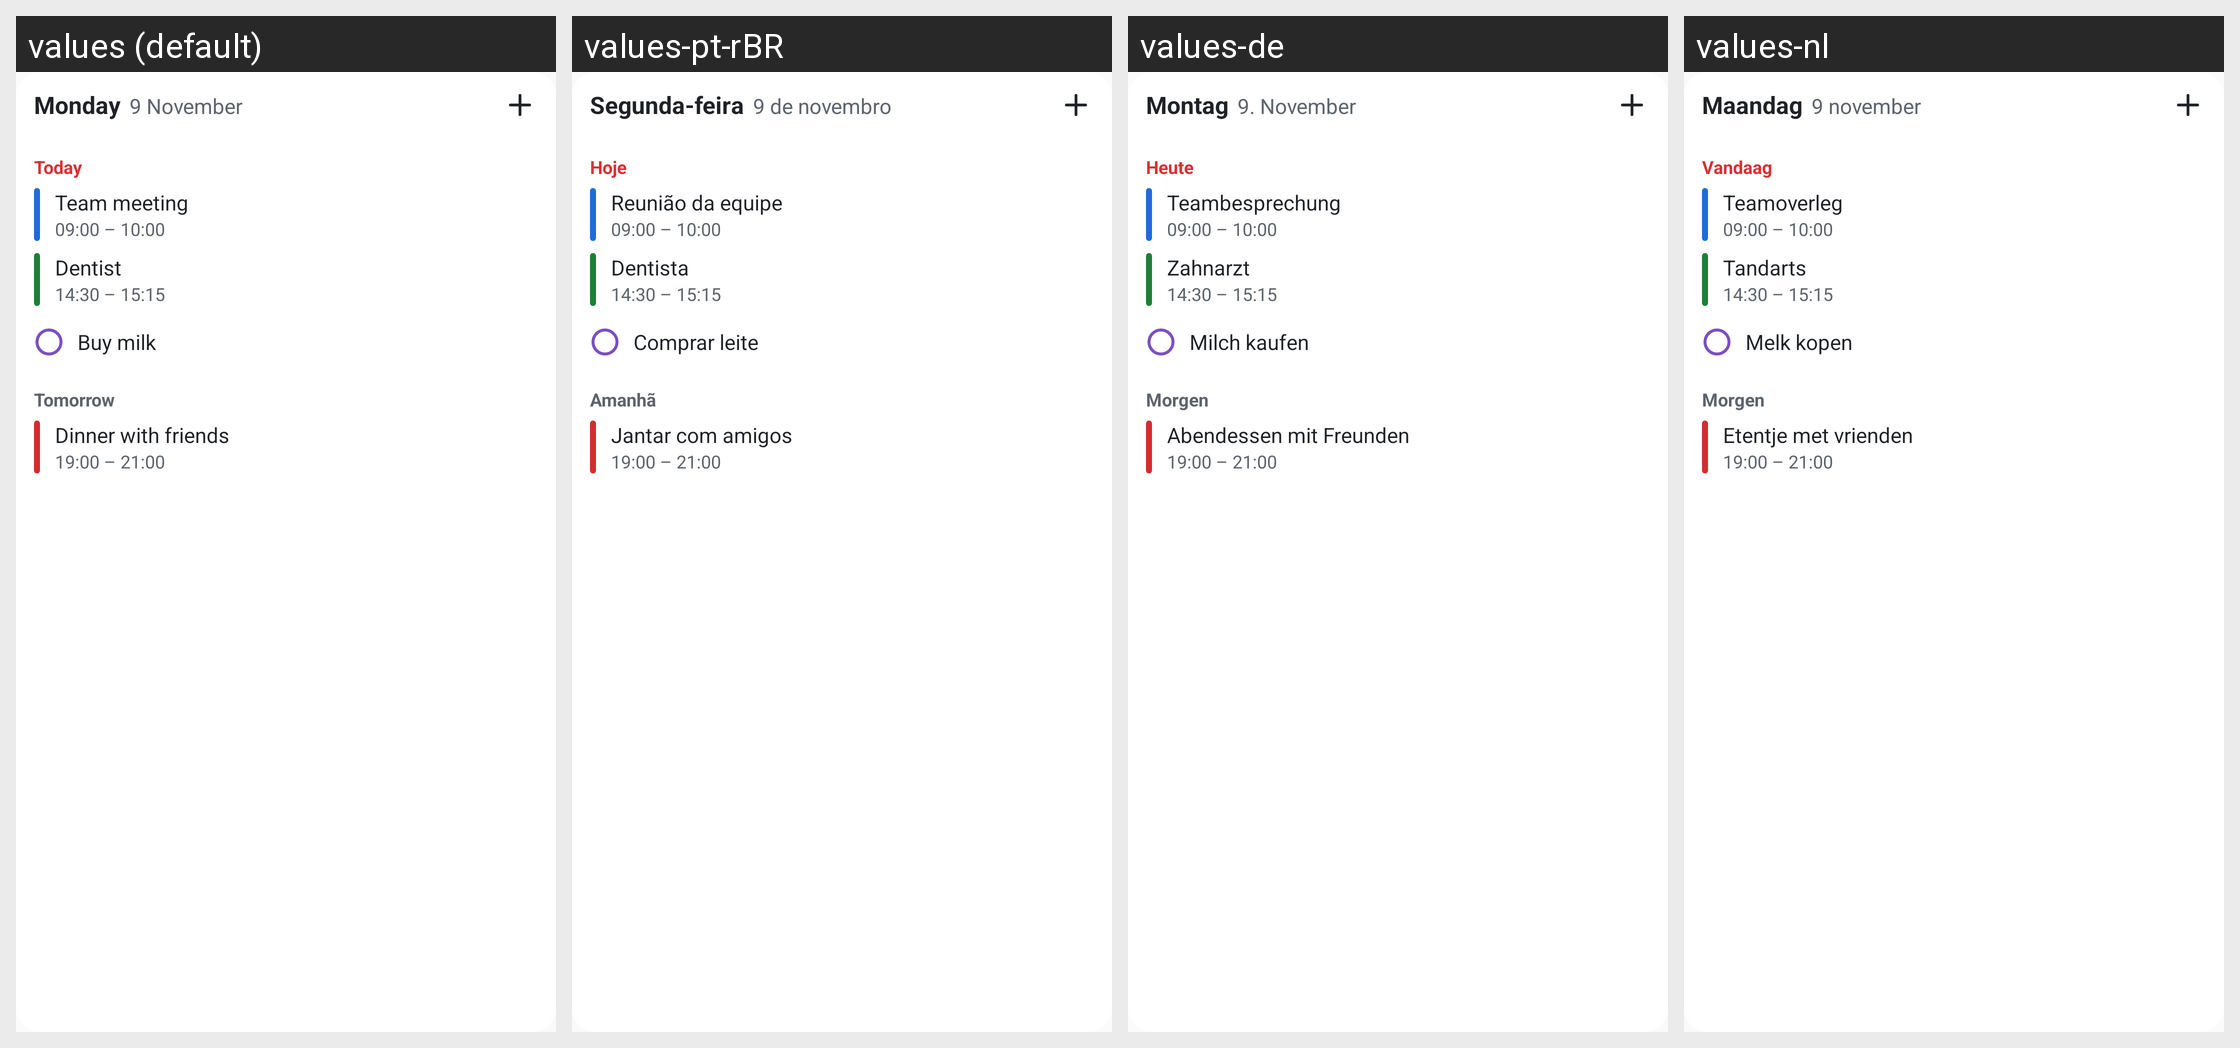

The Android screen above is rendered under several locales of the same app. Produce the string resources it draws, with the default and per-locale values.
Android screen res/layout/widget_preview_agenda.xml rendered under 4 locales, left to right: values (default), values-pt-rBR, values-de, values-nl. Device: Nexus 5 (rendered at 1080×1920; each locale shown at half size, 540×960, under a caption strip naming it); theme AppTheme.
Other locales in the repository, not shown: values-cs, values-es, values-fr, values-it, values-pl, values-uk.
Strings drawn on this screen, with the default value and each locale's value (text and hints the layout hard-codes, and strings that could not be matched under every locale, appear in the picture but are not listed):

widget_sample_weekday
  values: Monday
  values-pt-rBR: Segunda-feira
  values-de: Montag
  values-nl: Maandag

widget_sample_date
  values: 9 November
  values-pt-rBR: 9 de novembro
  values-de: 9. November
  values-nl: 9 november

widget_today
  values: Today
  values-pt-rBR: Hoje
  values-de: Heute
  values-nl: Vandaag

widget_sample_event_1
  values: Team meeting
  values-pt-rBR: Reunião da equipe
  values-de: Teambesprechung
  values-nl: Teamoverleg

widget_sample_time_1
  values: 09:00 – 10:00
  values-pt-rBR: 09:00 – 10:00  [not translated; the default value is used]
  values-de: 09:00 – 10:00  [not translated; the default value is used]
  values-nl: 09:00 – 10:00  [not translated; the default value is used]

widget_sample_event_2
  values: Dentist
  values-pt-rBR: Dentista
  values-de: Zahnarzt
  values-nl: Tandarts

widget_sample_time_2
  values: 14:30 – 15:15
  values-pt-rBR: 14:30 – 15:15  [not translated; the default value is used]
  values-de: 14:30 – 15:15  [not translated; the default value is used]
  values-nl: 14:30 – 15:15  [not translated; the default value is used]

widget_sample_task_1
  values: Buy milk
  values-pt-rBR: Comprar leite
  values-de: Milch kaufen
  values-nl: Melk kopen

widget_tomorrow
  values: Tomorrow
  values-pt-rBR: Amanhã
  values-de: Morgen
  values-nl: Morgen

widget_sample_event_3
  values: Dinner with friends
  values-pt-rBR: Jantar com amigos
  values-de: Abendessen mit Freunden
  values-nl: Etentje met vrienden

widget_sample_time_3
  values: 19:00 – 21:00
  values-pt-rBR: 19:00 – 21:00  [not translated; the default value is used]
  values-de: 19:00 – 21:00  [not translated; the default value is used]
  values-nl: 19:00 – 21:00  [not translated; the default value is used]
